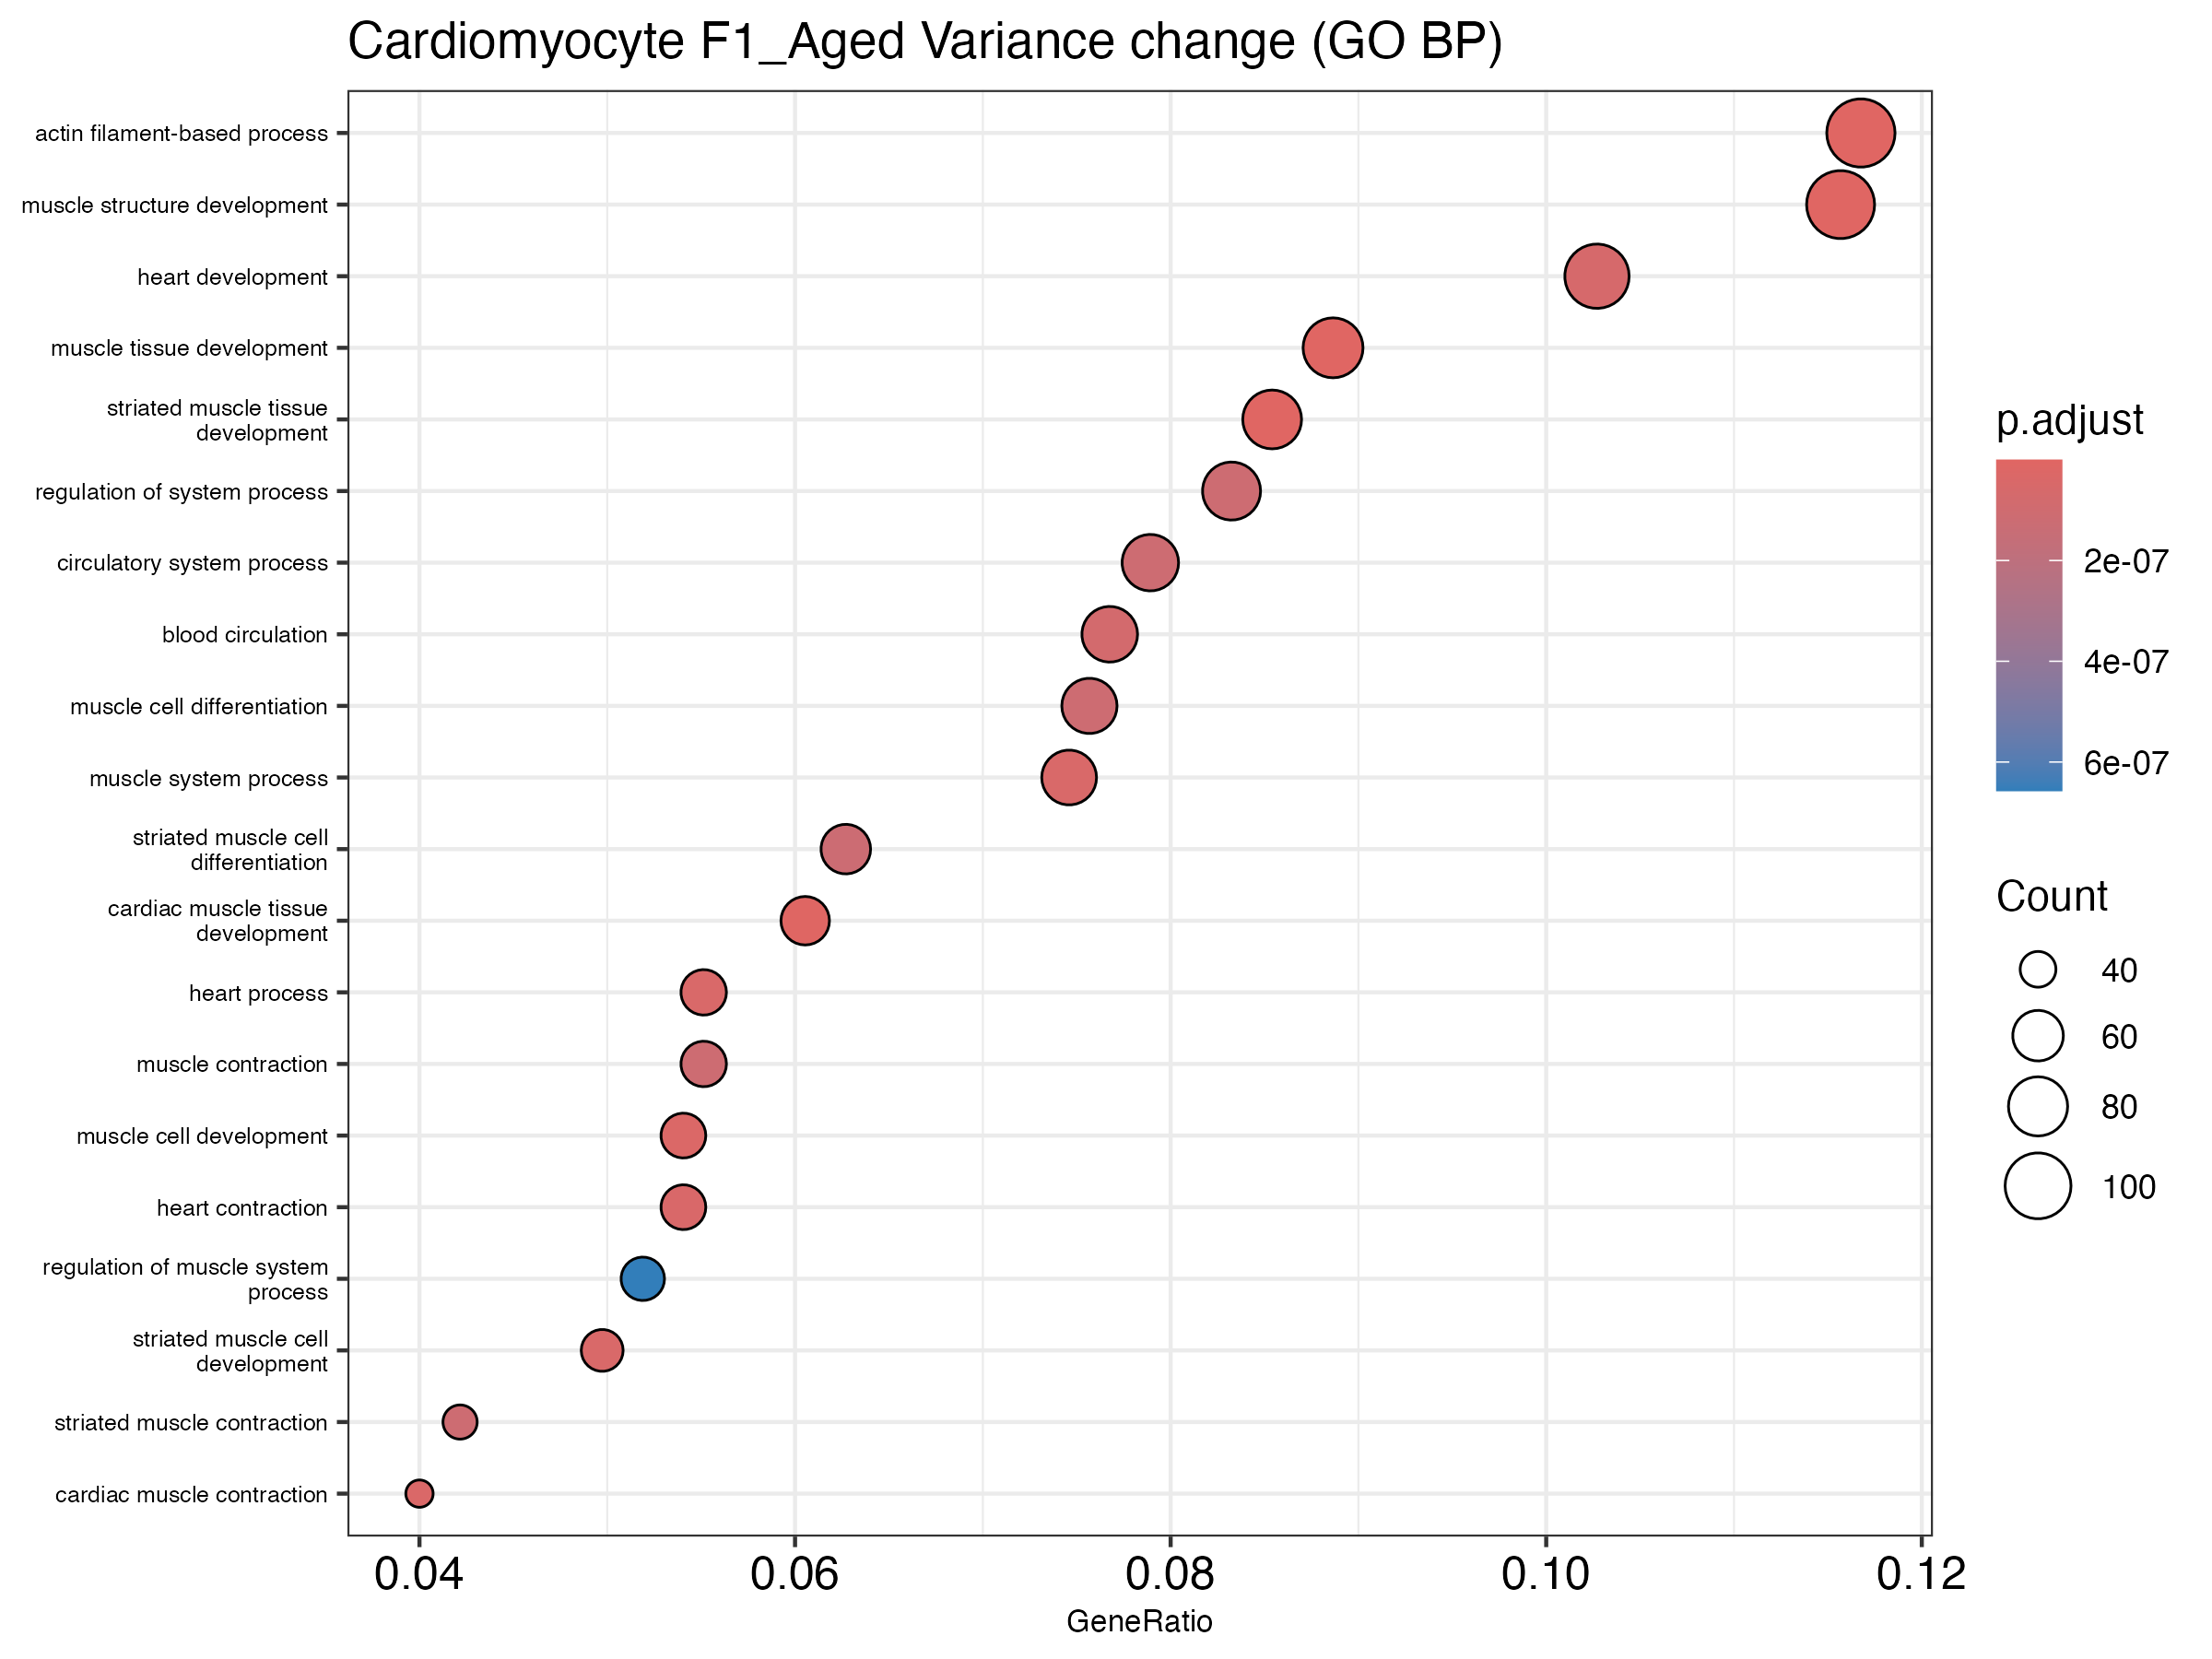

The data file committed next to this chart (first rows):
ID, Description, GeneRatio, BgRatio, RichFactor, FoldEnrichment, zScore, pvalue, p.adjust, qvalue, geneID, Count
GO:0061061, muscle structure development, 107/925, 357/6105, 0.2997, 1.978, 8.048, 1.59284189031101e-13, 6.063949076414016e-10, 5.169191102977731e-10, Acadm/Actc1/Actg1/Actn2/Adprhl1/Adra1a/A…, 107
GO:0060537, muscle tissue development, 82/925, 250/6105, 0.328, 2.165, 7.946, 7.363576744985537e-13, 1.401656833407997e-9, 1.1948372160416006e-9, Acadm/Actc1/Actn2/Adprhl1/Adra1a/Akap13/…, 82
GO:0014706, striated muscle tissue development, 79/925, 239/6105, 0.3305, 2.182, 7.874, 1.2668052521884564e-12, 1.6075758650271512e-9, 1.3703721377182495e-9, Acadm/Actc1/Actn2/Adprhl1/Adra1a/Akap13/…, 79
GO:0030029, actin filament-based process, 108/925, 378/6105, 0.2857, 1.886, 7.513, 3.758327974740795e-12, 3.5769886499595513e-9, 3.0491908279278605e-9, Abra/Actc1/Actg1/Actn2/Adprhl1/Akap13/An…, 108
GO:0048738, cardiac muscle tissue development, 56/925, 147/6105, 0.381, 2.514, 7.853, 4.891145338389761e-12, 3.7241180606499636e-9, 3.1746107533169755e-9, Acadm/Actc1/Actn2/Adprhl1/Adra1a/Akap13/…, 56
GO:0055001, muscle cell development, 50/925, 130/6105, 0.3846, 2.538, 7.492, 4.680199115696411e-11, 2.9695863389093726e-8, 2.5314129602968482e-8, Actc1/Actg1/Actn2/Adprhl1/Adra1a/Afg3l2/…, 50
GO:0060048, cardiac muscle contraction, 37/925, 82/6105, 0.4512, 2.978, 7.62, 7.272257455221343e-11, 3.9550691617182363e-8, 3.3714841705935946e-8, Actc1/Adra1a/Ank2/Atp1a1/Atp2a2/Cacna1c/…, 37
GO:0060047, heart contraction, 50/925, 132/6105, 0.3788, 2.5, 7.362, 8.958443587389628e-11, 4.263099342149039e-8, 3.63406336577924e-8, Actc1/Adra1a/Ank2/Ankrd11/Atp1a1/Atp2a2/…, 50
GO:0055002, striated muscle cell development, 46/925, 117/6105, 0.3932, 2.595, 7.36, 1.1872519040072684e-10, 4.4886033472692126e-8, 3.826293426134955e-8, Actc1/Actg1/Actn2/Adprhl1/Adra1a/Akap13/…, 46
GO:0003015, heart process, 51/925, 137/6105, 0.3723, 2.457, 7.288, 1.2145111228815152e-10, 4.4886033472692126e-8, 3.826293426134955e-8, Actc1/Adra1a/Ank2/Ankrd11/Atp1a1/Atp2a2/…, 51
GO:0003012, muscle system process, 69/925, 214/6105, 0.3224, 2.128, 7.098, 1.2969434415540149e-10, 4.4886033472692126e-8, 3.826293426134955e-8, Acacb/Actc1/Actn2/Adra1a/Akap13/Ank2/Apb…, 69
GO:0007507, heart development, 95/925, 337/6105, 0.2819, 1.861, 6.867, 1.936223192720498e-10, 6.14266807890578e-8, 5.2362948273309613e-8, Acacb/Acadm/Actc1/Actn2/Adam19/Adprhl1/A…, 95
GO:0008015, blood circulation, 71/925, 226/6105, 0.3142, 2.073, 6.949, 2.5969496731029327e-10, 7.605067235002204e-8, 6.482911613098252e-8, Actc1/Adra1a/Angpt1/Ank2/Ankrd11/Arhgef1…, 71
GO:0042692, muscle cell differentiation, 70/925, 224/6105, 0.3125, 2.062, 6.846, 4.5439648042417686e-10, 1.1504573864244081e-7, 9.807031707094825e-8, Acadm/Actc1/Actg1/Actn2/Adprhl1/Adra1a/A…, 70
GO:0006941, striated muscle contraction, 39/925, 94/6105, 0.4149, 2.738, 7.177, 4.866242029078807e-10, 1.1504573864244081e-7, 9.807031707094825e-8, Actc1/Adra1a/Ank2/Atp1a1/Atp2a2/Cacna1c/…, 39
GO:0003013, circulatory system process, 73/925, 238/6105, 0.3067, 2.024, 6.812, 4.87639210315607e-10, 1.1504573864244081e-7, 9.807031707094825e-8, Actc1/Adra1a/Angpt1/Ank2/Ankrd11/Arhgef1…, 73
GO:0006936, muscle contraction, 51/925, 142/6105, 0.3592, 2.37, 6.982, 5.423473180980837e-10, 1.1504573864244081e-7, 9.807031707094825e-8, Actc1/Actn2/Adra1a/Ank2/Apbb2/Atp1a1/Atp…, 51
GO:0044057, regulation of system process, 77/925, 257/6105, 0.2996, 1.977, 6.765, 5.439514829429825e-10, 1.1504573864244081e-7, 9.807031707094825e-8, Acacb/Adra1a/Ank2/Atp1a1/Atp2a2/Cacna1c/…, 77
GO:0051146, striated muscle cell differentiation, 58/925, 172/6105, 0.3372, 2.226, 6.889, 5.964962569020491e-10, 1.1951901315926847e-7, 1.0188354349191233e-7, Acadm/Actc1/Actg1/Actn2/Adprhl1/Adra1a/A…, 58
GO:0090257, regulation of muscle system process, 48/925, 136/6105, 0.3529, 2.329, 6.625, 3.451412866506054e-9, 6.569764391394273e-7, 5.600371509177981e-7, Acacb/Adra1a/Ank2/Atp1a1/Atp2a2/Cacna1c/…, 48
GO:0055007, cardiac muscle cell differentiation, 35/925, 85/6105, 0.4118, 2.718, 6.738, 4.8708263866750785e-9, 8.830112406700963e-7, 7.527196867227702e-7, Acadm/Actc1/Actn2/Adprhl1/Adra1a/Akap13/…, 35
GO:0050877, nervous system process, 89/925, 327/6105, 0.2722, 1.796, 6.254, 5.262687195333045e-9, 9.1068409784695e-7, 7.76309312115396e-7, Aaas/Adcy8/Adra1a/Agtpbp1/Ank3/Ankrd11/A…, 89
GO:0008016, regulation of heart contraction, 41/925, 109/6105, 0.3761, 2.483, 6.599, 5.834431901943932e-9, 9.6572531524785e-7, 8.232289955923635e-7, Adra1a/Ank2/Atp1a1/Atp2a2/Cacna1c/Cacnb2…, 41
GO:0030036, actin cytoskeleton organization, 89/925, 328/6105, 0.2713, 1.791, 6.222, 6.198636528719766e-9, 9.832587193681729e-7, 8.381752814931158e-7, Abra/Actc1/Actg1/Actn2/Adprhl1/Akap13/As…, 89
GO:0055013, cardiac muscle cell development, 31/925, 71/6105, 0.4366, 2.882, 6.739, 6.897761187293021e-9, 1.0503910736009812e-6, 8.95402010123132e-7, Actc1/Actn2/Adprhl1/Adra1a/Akap13/Alpk2/…, 31
GO:0055006, cardiac cell development, 32/925, 75/6105, 0.4267, 2.816, 6.687, 7.869803744100055e-9, 1.1523208789918812e-6, 9.822916980996143e-7, Actc1/Actn2/Adprhl1/Adra1a/Akap13/Alpk2/…, 32
GO:0035051, cardiocyte differentiation, 37/925, 99/6105, 0.3737, 2.467, 6.217, 3.9707299538329664e-8, 5.598729234904482e-6, 4.772616158934517e-6, Acadm/Actc1/Actn2/Adprhl1/Adra1a/Akap13/…, 37
GO:0006937, regulation of muscle contraction, 31/925, 77/6105, 0.4026, 2.657, 6.183, 6.950663609801385e-8, 9.450420129469242e-6, 8.055975905645742e-6, Adra1a/Ank2/Atp1a1/Atp2a2/Cacna1c/Cacnb2…, 31
GO:0007517, muscle organ development, 53/925, 173/6105, 0.3064, 2.022, 5.762, 1.3288464769587807e-7, 1.7444546682007166e-5, 1.487053970404327e-5, Actc1/Angpt1/Asb2/Atf3/Bmpr1a/Btg2/Ccnt2…, 53
GO:0032970, regulation of actin filament-based proce…, 57/925, 193/6105, 0.2953, 1.949, 5.662, 1.805086587855829e-7, 2.290654879989047e-5, 1.952660333459481e-5, Actg1/Actn2/Akap13/Ank2/Atp1a1/Atp2a2/Bc…, 57
GO:0009887, animal organ morphogenesis, 101/925, 414/6105, 0.244, 1.61, 5.433, 2.1971630895895902e-7, 2.6982580264734097e-5, 2.3001201375907322e-5, Actc1/Adprhl1/Agtpbp1/Alpk2/Angpt1/Ankrd…, 101
GO:0070252, actin-mediated cell contraction, 26/925, 62/6105, 0.4194, 2.768, 5.912, 3.059245529499397e-7, 3.639546165876314e-5, 3.102517752449553e-5, Actc1/Ank2/Atp1a1/Atp2a2/Cacna1c/Cacnb2/…, 26
GO:1903522, regulation of blood circulation, 42/925, 128/6105, 0.3281, 2.166, 5.632, 3.477455295952991e-7, 4.011718882331223e-5, 3.419775016721873e-5, Adra1a/Ank2/Atp1a1/Atp2a2/Cacna1c/Cacnb2…, 42
GO:0006942, regulation of striated muscle contractio…, 23/925, 53/6105, 0.434, 2.864, 5.759, 7.104757244585735e-7, 7.955238479452322e-5, 6.781413803423474e-5, Adra1a/Ank2/Atp1a1/Atp2a2/Cacna1c/Casq2/…, 23
GO:0043269, regulation of monoatomic ion transport, 54/925, 187/6105, 0.2888, 1.906, 5.316, 8.445429676988601e-7, 9.186214508655888e-5, 7.830754795234845e-5, Actn2/Afg3l2/Ank2/Ank3/Asph/Atp1a1/Atp2b…, 54
GO:0010959, regulation of metal ion transport, 50/925, 170/6105, 0.2941, 1.941, 5.259, 1.1922062889167223e-6, 1.260758150529434e-4, 1.0747286516755132e-4, Actn2/Afg3l2/Ank2/Ank3/Asph/Atp1a1/Atp2b…, 50
GO:0034220, monoatomic ion transmembrane transport, 78/925, 308/6105, 0.2532, 1.671, 5.11, 1.2457937787109983e-6, 1.2818207879872353e-4, 1.0926834195635868e-4, Actn2/Adra1a/Afg3l2/Ank2/Ank3/Ano4/Ano5/…, 78
GO:0040011, locomotion, 104/925, 446/6105, 0.2332, 1.539, 4.996, 1.4891474197141799e-6, 1.4743268001409903e-4, 1.2567844620946662e-4, Abhd2/Actg1/Angpt1/Apc/Appl2/Arid2/Atp2b…, 104
GO:0034330, cell junction organization, 87/925, 356/6105, 0.2444, 1.613, 5.036, 1.510342663659013e-6, 1.4743268001409903e-4, 1.2567844620946662e-4, Actg1/Actn2/Afg3l2/Ank3/Asap1/Atp2b2/Cap…, 87
GO:0007155, cell adhesion, 102/925, 436/6105, 0.2339, 1.544, 4.981, 1.6173643147057353e-6, 1.5393264865211834e-4, 1.312193205852048e-4, Actg1/Actn2/Adam19/Ambra1/Angpt1/Ank3/Ap…, 102
GO:0003007, heart morphogenesis, 44/925, 144/6105, 0.3056, 2.017, 5.217, 1.6969620067383735e-6, 1.5756913072324363e-4, 1.3431922636134545e-4, Actc1/Adprhl1/Alpk2/Angpt1/Ankrd11/Arid2…, 44
GO:0031032, actomyosin structure organization, 39/925, 122/6105, 0.3197, 2.11, 5.232, 1.916528230429372e-6, 1.7371959460106234e-4, 1.480866299351818e-4, Actc1/Actg1/Actn2/Adprhl1/Akap13/Braf/Ca…, 39
GO:0006812, monoatomic cation transport, 85/925, 349/6105, 0.2436, 1.607, 4.938, 2.3315286622653327e-6, 2.019401047390612e-4, 1.7214310008171257e-4, Actn2/Adra1a/Afg3l2/Ank2/Ank3/Asph/Atp10…, 85
GO:0098660, inorganic ion transmembrane transport, 73/925, 287/6105, 0.2544, 1.679, 4.977, 2.3339544545623047e-6, 2.019401047390612e-4, 1.7214310008171257e-4, Actn2/Adra1a/Afg3l2/Ank2/Ank3/Ano4/Ano5/…, 73
GO:0055008, cardiac muscle tissue morphogenesis, 18/925, 38/6105, 0.4737, 3.126, 5.556, 2.487693830022041e-6, 2.1045889801986464e-4, 1.794049141042796e-4, Actc1/Angpt1/Bmpr1a/Dsp/Egln1/Mybpc3/Myh…, 18
GO:0006811, monoatomic ion transport, 92/925, 387/6105, 0.2377, 1.569, 4.887, 2.6680042049010534e-6, 2.2080634800126763e-4, 1.882255598102963e-4, Actn2/Adra1a/Afg3l2/Ank2/Ank3/Ano4/Ano5/…, 92
GO:0030048, actin filament-based movement, 28/925, 77/6105, 0.3636, 2.4, 5.224, 3.381185228326943e-6, 2.7387600349448236e-4, 2.3346459258526242e-4, Actc1/Ank2/Atp1a1/Atp2a2/Cacna1c/Cacnb2/…, 28
GO:0042391, regulation of membrane potential, 49/925, 171/6105, 0.2865, 1.891, 4.995, 3.4863409001734966e-6, 2.7651041264501044e-4, 2.3571028498322127e-4, Actn2/Adra1a/Ank2/Ank3/Atp1a1/Atp2a2/Atx…, 49
GO:0097435, supramolecular fiber organization, 86/925, 360/6105, 0.2389, 1.577, 4.766, 4.695133581782538e-6, 3.6478313358869635e-4, 3.109580415174128e-4, Actc1/Actg1/Actn2/Adprhl1/Akap13/Apc/Bra…, 86
GO:0002026, regulation of the force of heart contrac…, 12/925, 20/6105, 0.6, 3.96, 5.603, 5.2935566785548085e-6, 3.978913242358698e-4, 3.391809969499915e-4, Adra1a/Atp1a1/Atp2a2/Myh6/Myh7/Myl2/Myl3…, 12
GO:0030334, regulation of cell migration, 89/925, 377/6105, 0.2361, 1.558, 4.727, 5.330301427903693e-6, 3.978913242358698e-4, 3.391809969499915e-4, Abhd2/Actg1/Angpt1/Apc/Appl2/Arid2/Atp5f…, 89
GO:0000902, cell morphogenesis, 104/925, 458/6105, 0.2271, 1.499, 4.689, 5.440314070782401e-6, 3.9829376283593464e-4, 3.3952405425550895e-4, Ablim1/Actg1/Afg3l2/Ank3/Apbb2/Apc/Atp2b…, 104
GO:0098655, monoatomic cation transmembrane transpor…, 69/925, 273/6105, 0.2527, 1.668, 4.773, 5.661016162145781e-6, 4.0663185904318843e-4, 3.4663183372185584e-4, Actn2/Adra1a/Afg3l2/Ank2/Ank3/Asph/Atp1a…, 69
GO:0060415, muscle tissue morphogenesis, 18/925, 40/6105, 0.45, 2.97, 5.282, 6.2117395910971415e-6, 4.3792764117234846e-4, 3.7330980817451245e-4, Actc1/Angpt1/Bmpr1a/Dsp/Egln1/Mybpc3/Myh…, 18
GO:0098662, inorganic cation transmembrane transport, 67/925, 265/6105, 0.2528, 1.669, 4.703, 7.673836174009137e-6, 5.311689875355052e-4, 4.527930511860319e-4, Actn2/Adra1a/Afg3l2/Ank2/Ank3/Asph/Atp1a…, 67
GO:0043266, regulation of potassium ion transport, 20/925, 48/6105, 0.4167, 2.75, 5.143, 8.063332884366358e-6, 5.385457594874162e-4, 4.5908135332412714e-4, Actn2/Ank2/Ank3/Casq2/Dlg1/Dpp6/Gck/Gnaq…, 20
GO:0055117, regulation of cardiac muscle contraction, 20/925, 48/6105, 0.4167, 2.75, 5.143, 8.063332884366358e-6, 5.385457594874162e-4, 4.5908135332412714e-4, Adra1a/Ank2/Atp1a1/Atp2a2/Cacna1c/Casq2/…, 20
GO:0030239, myofibril assembly, 21/925, 52/6105, 0.4038, 2.665, 5.096, 8.653219882136883e-6, 5.679794498499158e-4, 4.8417199449415633e-4, Actc1/Actg1/Actn2/Adprhl1/Akap13/Casq2/F…, 21
GO:0048589, developmental growth, 84/925, 355/6105, 0.2366, 1.562, 4.608, 9.057209154835351e-6, 5.821136837170736e-4, 4.962206702057811e-4, Aaas/Acacb/Adprhl1/Adra1a/Afg3l2/Akap13/…, 84
GO:0050808, synapse organization, 64/925, 251/6105, 0.255, 1.683, 4.668, 9.174368537700136e-6, 5.821136837170736e-4, 4.962206702057811e-4, Actn2/Afg3l2/Ank3/Asap1/Atp2b2/Cap2/Cd2a…, 64
... 229 more rows
